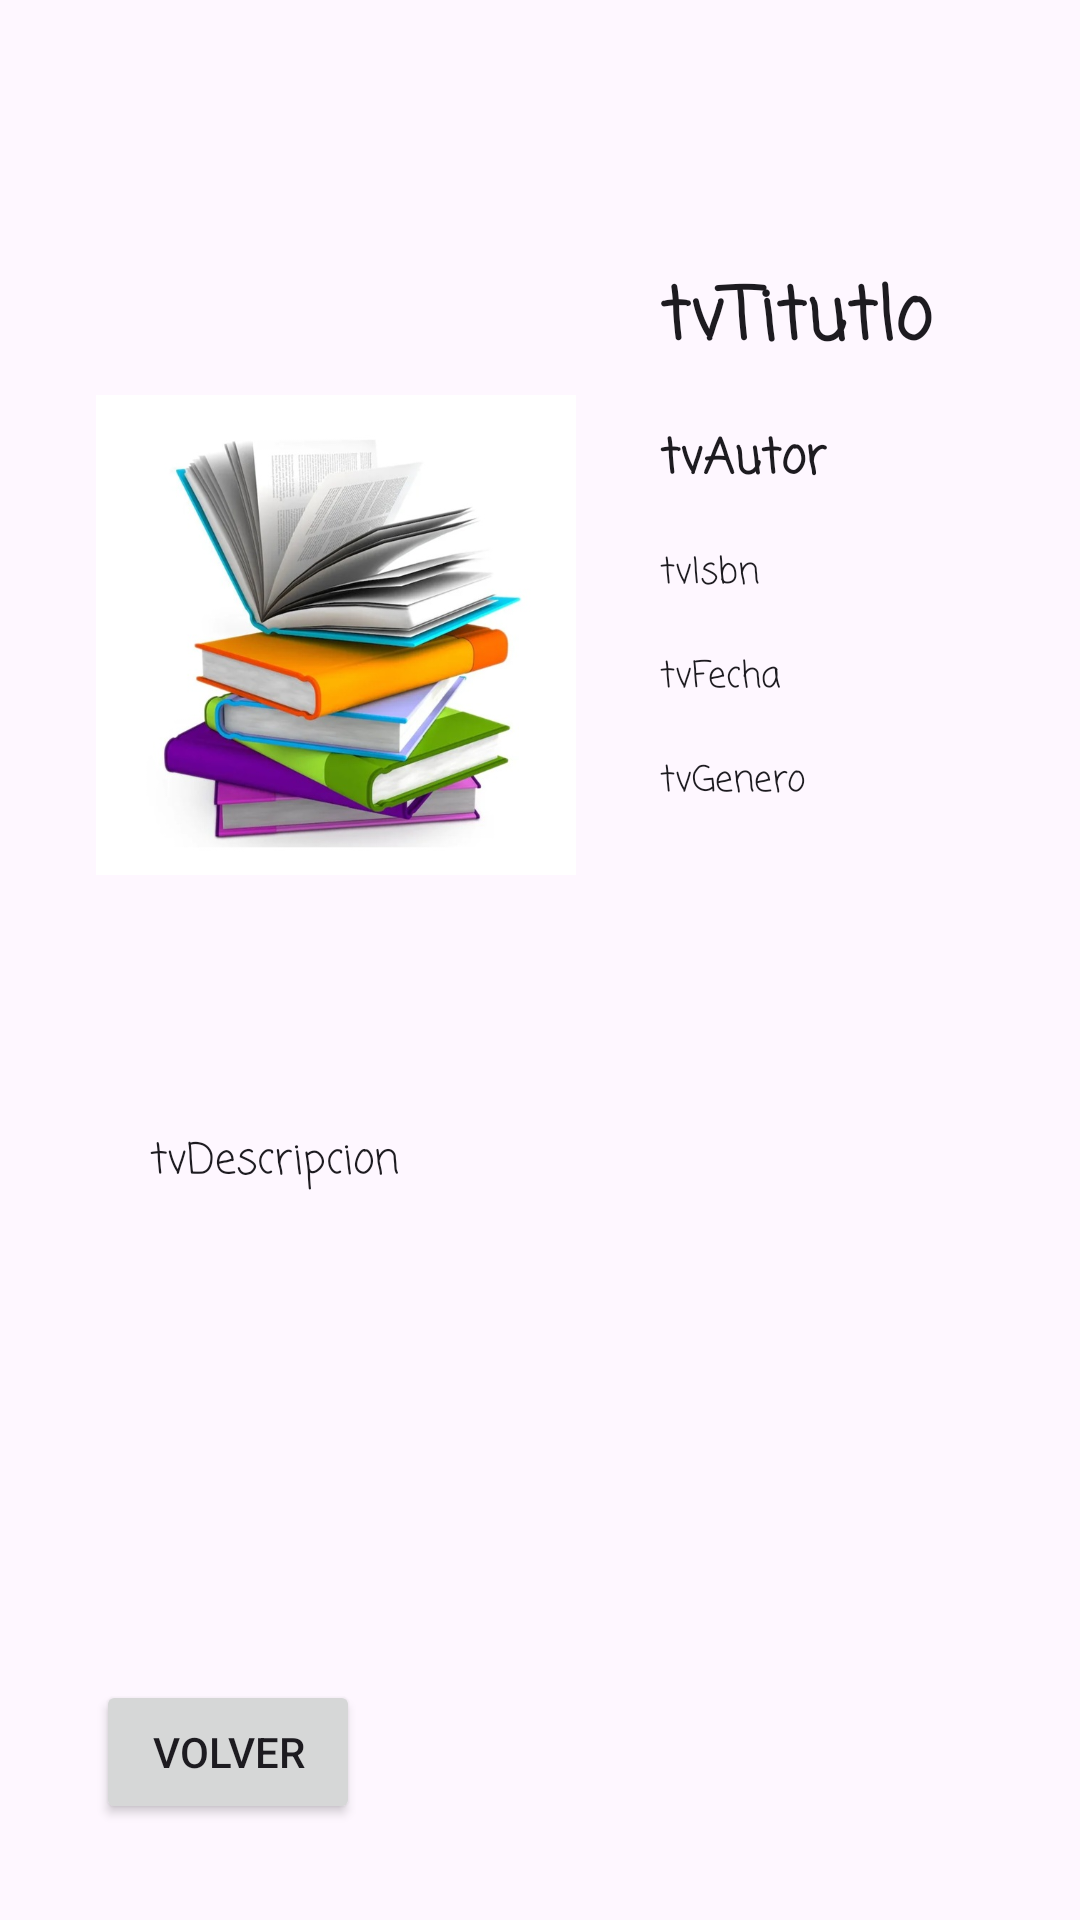

Write the Android layout XML for this screen, with the resource values it uses.
<!-- AndroidManifest.xml: application theme Theme.TPO2ModeloMVVM -->
<!-- res/layout/activity_detalle_libro.xml -->
<?xml version="1.0" encoding="utf-8"?>
<androidx.constraintlayout.widget.ConstraintLayout xmlns:android="http://schemas.android.com/apk/res/android"
    xmlns:app="http://schemas.android.com/apk/res-auto"
    xmlns:tools="http://schemas.android.com/tools"
    android:id="@+id/main"
    android:layout_width="match_parent"
    android:layout_height="match_parent"
    tools:context=".UI.DetalleLibro">

    <TextView
        android:id="@+id/tvTitutlo"
        android:layout_width="0dp"
        android:layout_height="wrap_content"
        android:layout_marginStart="28dp"
        android:layout_marginTop="4dp"
        android:layout_marginEnd="32dp"
        android:fontFamily="casual"
        android:text="tvTitutlo"
        android:textAppearance="@style/TextAppearance.AppCompat.Body1"
        android:textSize="24sp"
        android:textStyle="bold"
        app:layout_constraintEnd_toEndOf="parent"
        app:layout_constraintHorizontal_bias="0.0"
        app:layout_constraintStart_toEndOf="@+id/imageView"
        app:layout_constraintTop_toTopOf="@+id/imageView" />

    <TextView
        android:id="@+id/tvAutor"
        android:layout_width="0dp"
        android:layout_height="wrap_content"
        android:layout_marginTop="16dp"
        android:layout_marginEnd="32dp"
        android:fontFamily="casual"
        android:text="tvAutor"
        android:textAppearance="@style/TextAppearance.AppCompat.Body1"
        android:textSize="16sp"
        android:textStyle="bold"
        app:layout_constraintEnd_toEndOf="parent"
        app:layout_constraintStart_toStartOf="@+id/tvTitutlo"
        app:layout_constraintTop_toBottomOf="@+id/tvTitutlo" />

    <TextView
        android:id="@+id/tvIsbn"
        android:layout_width="0dp"
        android:layout_height="wrap_content"
        android:layout_marginTop="16dp"
        android:layout_marginEnd="32dp"
        android:fontFamily="casual"
        android:text="tvIsbn"
        android:textAppearance="@style/TextAppearance.AppCompat.Body1"
        android:textSize="12sp"
        app:layout_constraintEnd_toEndOf="parent"
        app:layout_constraintStart_toStartOf="@+id/tvAutor"
        app:layout_constraintTop_toBottomOf="@+id/tvAutor" />

    <TextView
        android:id="@+id/tvFecha"
        android:layout_width="0dp"
        android:layout_height="wrap_content"
        android:layout_marginTop="16dp"
        android:layout_marginEnd="32dp"
        android:fontFamily="casual"
        android:text="tvFecha"
        android:textAppearance="@style/TextAppearance.AppCompat.Body1"
        android:textSize="12sp"
        app:layout_constraintEnd_toEndOf="parent"
        app:layout_constraintStart_toStartOf="@+id/tvIsbn"
        app:layout_constraintTop_toBottomOf="@+id/tvIsbn" />

    <TextView
        android:id="@+id/tvGenero"
        android:layout_width="0dp"
        android:layout_height="wrap_content"
        android:layout_marginTop="16dp"
        android:layout_marginEnd="32dp"
        android:fontFamily="casual"
        android:text="tvGenero"
        android:textAlignment="viewStart"
        android:textAppearance="@style/TextAppearance.AppCompat.Body1"
        android:textSize="12sp"
        app:layout_constraintEnd_toEndOf="parent"
        app:layout_constraintStart_toStartOf="@+id/tvFecha"
        app:layout_constraintTop_toBottomOf="@+id/tvFecha" />

    <TextView
        android:id="@+id/tvDescripcion"
        android:layout_width="match_parent"
        android:layout_height="wrap_content"
        android:layout_marginStart="50dp"
        android:layout_marginEnd="50dp"
        android:fontFamily="casual"
        android:text="tvDescripcion"
        android:textAppearance="@style/TextAppearance.AppCompat.Body1"
        app:layout_constraintBottom_toBottomOf="parent"
        app:layout_constraintEnd_toEndOf="parent"
        app:layout_constraintStart_toStartOf="parent"
        app:layout_constraintTop_toBottomOf="@+id/imageView"
        app:layout_constraintVertical_bias="0.134" />

    <ImageView
        android:id="@+id/imageView"
        android:layout_width="160dp"
        android:layout_height="255dp"
        android:layout_marginStart="32dp"
        android:layout_marginTop="84dp"
        app:layout_constraintStart_toStartOf="parent"
        app:layout_constraintTop_toTopOf="parent"
        app:srcCompat="@drawable/portada" />

    <Button
        android:id="@+id/btVolver"
        android:layout_width="wrap_content"
        android:layout_height="wrap_content"
        android:layout_marginStart="32dp"
        android:layout_marginBottom="32dp"
        android:text="Volver"
        app:layout_constraintBottom_toBottomOf="parent"
        app:layout_constraintStart_toStartOf="parent" />

</androidx.constraintlayout.widget.ConstraintLayout>
<!-- resources referenced by this layout -->
<resources>
  <!-- drawable portada: jpg bitmap (drawable, 77128 bytes) -->
  <style name="Theme.TPO2ModeloMVVM" parent="Base.Theme.TPO2ModeloMVVM" />
  <style name="Base.Theme.TPO2ModeloMVVM" parent="Theme.Material3.DayNight.NoActionBar">
          
          
      </style>
</resources>
